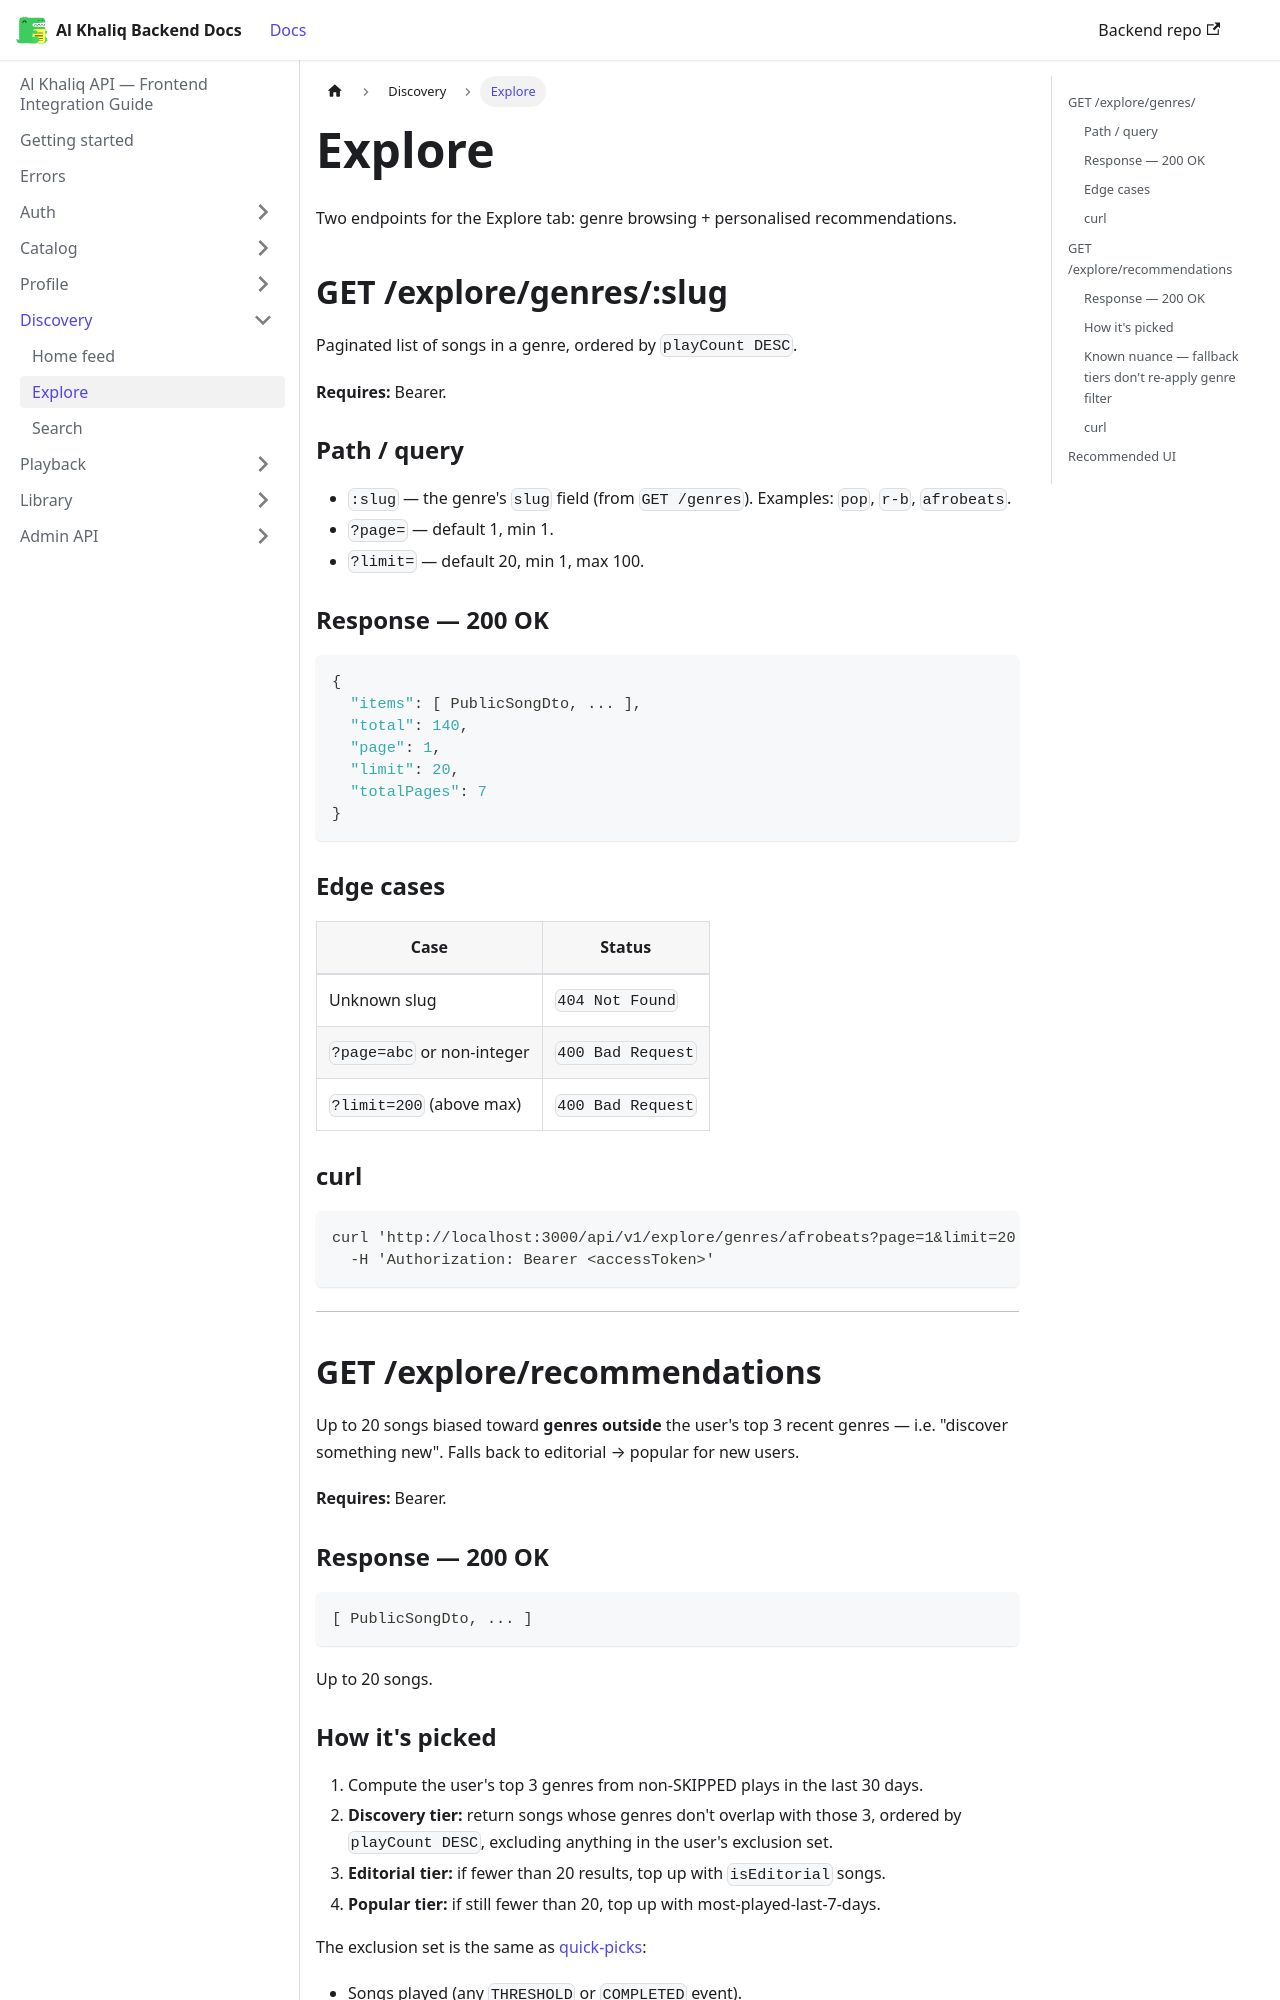

repository: igee-17/al-khaliq-docs · page: discovery/explore/index.html · generator: docusaurus

---
sidebar_position: 2
---

# Explore

Two endpoints for the Explore tab: genre browsing + personalised recommendations.

## GET /explore/genres/:slug

Paginated list of songs in a genre, ordered by `playCount DESC`.

**Requires:** Bearer.

### Path / query

- `:slug` — the genre's `slug` field (from `GET /genres`). Examples: `pop`, `r-b`, `afrobeats`.
- `?page=` — default 1, min 1.
- `?limit=` — default 20, min 1, max 100.

### Response — 200 OK

```json
{
  "items": [ PublicSongDto, ... ],
  "total": 140,
  "page": 1,
  "limit": 20,
  "totalPages": 7
}
```

### Edge cases

| Case | Status |
|---|---|
| Unknown slug | `404 Not Found` |
| `?page=abc` or non-integer | `400 Bad Request` |
| `?limit=200` (above max) | `400 Bad Request` |

### curl

```bash
curl 'http://localhost:3000/api/v1/explore/genres/afrobeats?page=1&limit=20' \
  -H 'Authorization: Bearer <accessToken>'
```

---

## GET /explore/recommendations

Up to 20 songs biased toward **genres outside** the user's top 3 recent genres — i.e. "discover something new". Falls back to editorial → popular for new users.

**Requires:** Bearer.

### Response — 200 OK

```json
[ PublicSongDto, ... ]
```

Up to 20 songs.
